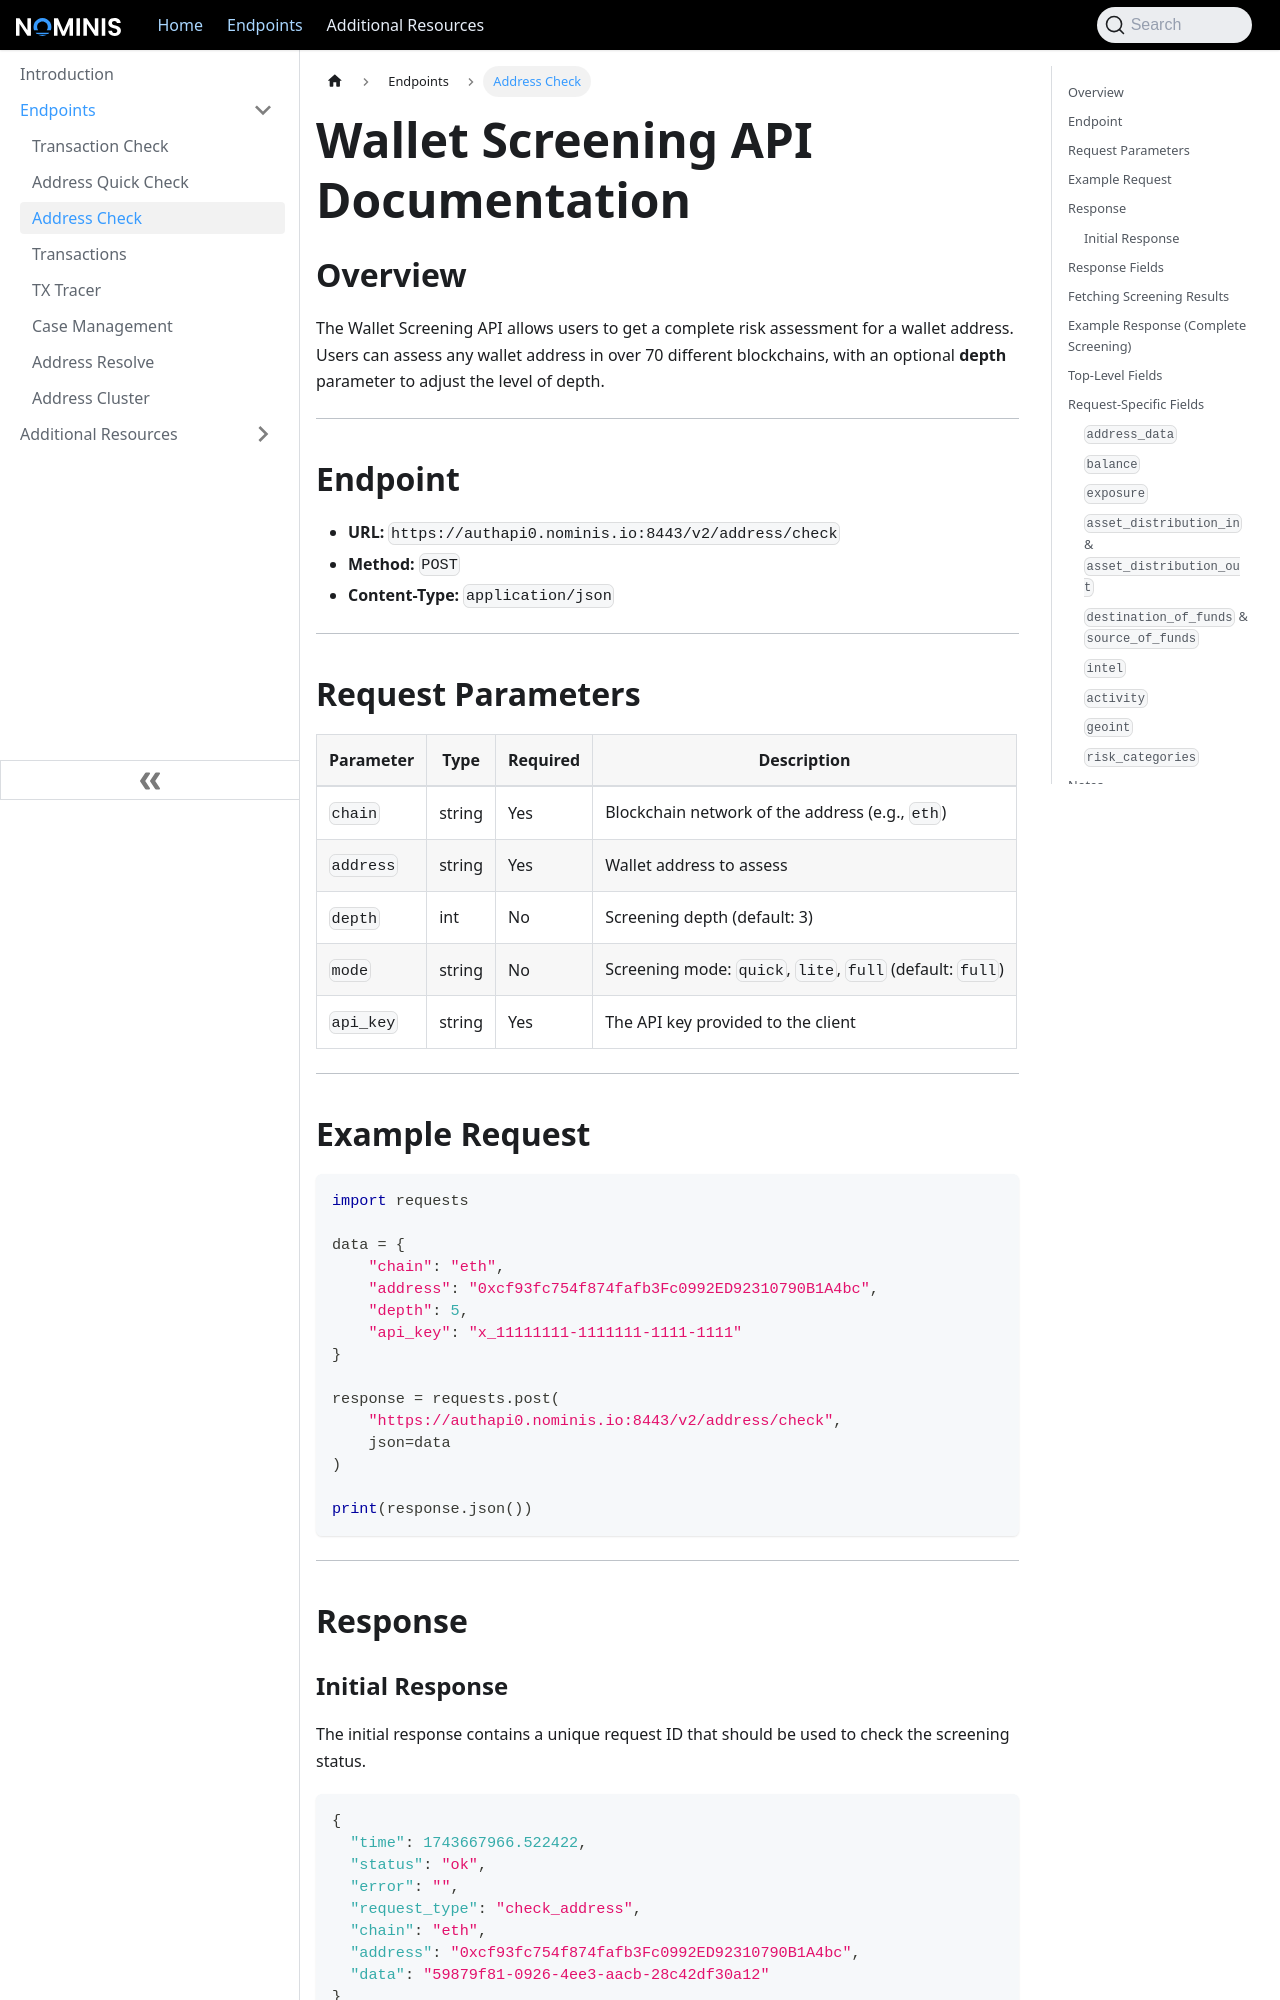

repository: X-NOM/nominis-docs · page: nominis/Wallet_Screening/index.html · generator: docusaurus

# Wallet Screening API Documentation

## Overview
The Wallet Screening API allows users to get a complete risk assessment for a wallet address.  
Users can assess any wallet address in over 70 different blockchains, with an optional **depth** parameter to adjust the level of depth.

---

## Endpoint
- **URL:** `https://authapi0.nominis.io:8443/v2/address/check`  
- **Method:** `POST`  
- **Content-Type:** `application/json`

---

## Request Parameters

| Parameter | Type   | Required | Description |
|-----------|--------|----------|-------------|
| `chain`   | string | Yes      | Blockchain network of the address (e.g., `eth`) |
| `address` | string | Yes      | Wallet address to assess |
| `depth`   | int    | No       | Screening depth (default: 3) |
| `mode`    | string | No       | Screening mode: `quick`, `lite`, `full` (default: `full`) |
| `api_key` | string | Yes      | The API key provided to the client |

---

## Example Request

```python
import requests

data = {
    "chain": "eth",
    "address": "0xcf93fc754f874fafb3Fc0992ED92310790B1A4bc",
    "depth": 5,
    "api_key": "x_11111111-1111111-1111-1111"
}

response = requests.post(
    "https://authapi0.nominis.io:8443/v2/address/check",
    json=data
)

print(response.json())
```

---

## Response

### Initial Response
The initial response contains a unique request ID that should be used to check the screening status.

```json
{
  "time": 1743667966.522422,
  "status": "ok",
  "error": "",
  "request_type": "check_address",
  "chain": "eth",
  "address": "0xcf93fc754f874fafb3Fc0992ED92310790B1A4bc",
  "data": "59879f81-0926-4ee3-aacb-28c42df30a12"
}
```

---
